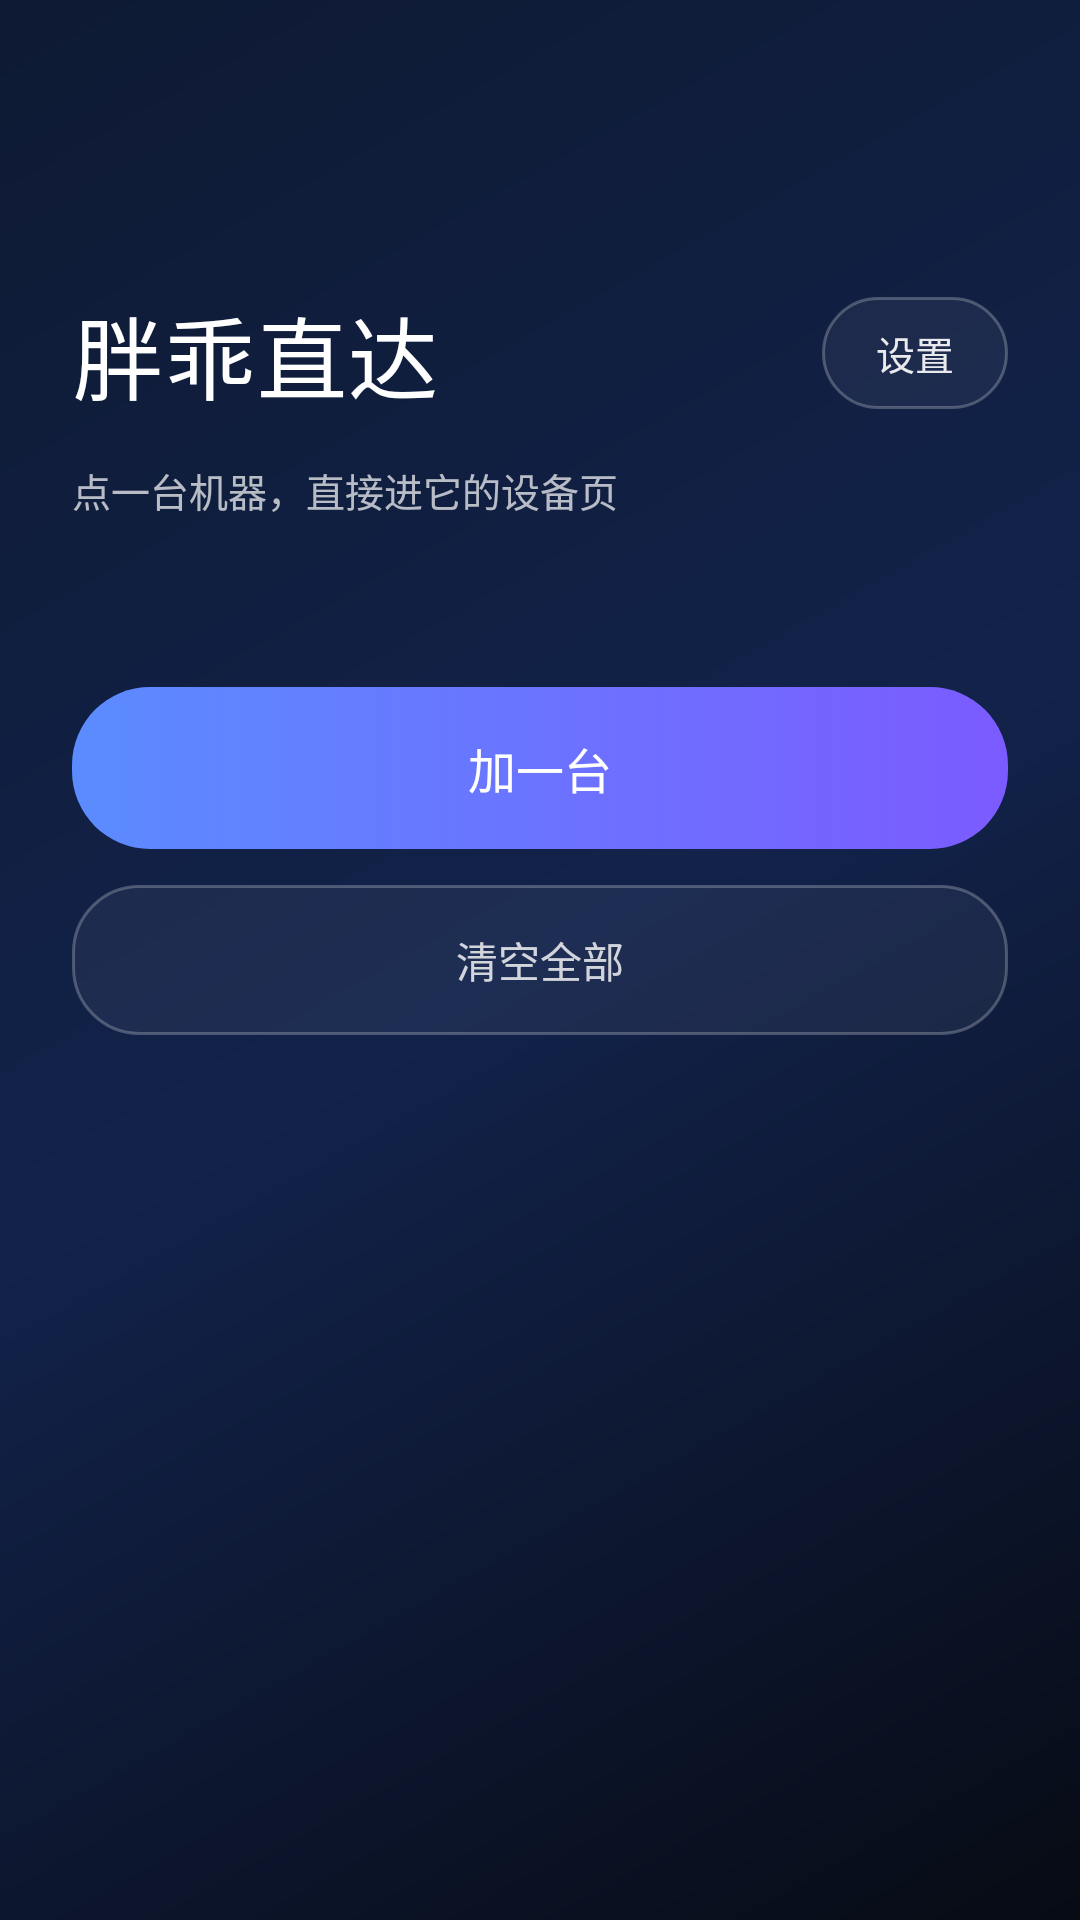

Produce the Android XML layout that renders to this screen, including the resource entries it uses.
<!-- AndroidManifest.xml: activity theme Theme.Qk3Jump -->
<!-- res/layout/activity_jump.xml -->
<?xml version="1.0" encoding="utf-8"?>
<ScrollView xmlns:android="http://schemas.android.com/apk/res/android"
    android:layout_width="match_parent"
    android:layout_height="match_parent"
    android:fillViewport="true"
    android:scrollbars="none">

    <LinearLayout
        android:layout_width="match_parent"
        android:layout_height="wrap_content"
        android:orientation="vertical"
        android:paddingStart="24dp"
        android:paddingTop="96dp"
        android:paddingEnd="24dp"
        android:paddingBottom="32dp">

        
        <LinearLayout
            android:layout_width="match_parent"
            android:layout_height="wrap_content"
            android:gravity="center_vertical"
            android:orientation="horizontal">

            <TextView
                android:layout_width="0dp"
                android:layout_height="wrap_content"
                android:layout_weight="1"
                android:fontFamily="sans-serif-medium"
                android:letterSpacing="0.02"
                android:text="@string/jump_title"
                android:textColor="#FFFFFF"
                android:textSize="30sp" />

            <TextView
                android:id="@+id/btnSettings"
                android:layout_width="wrap_content"
                android:layout_height="wrap_content"
                android:background="@drawable/bg_button_outline"
                android:paddingStart="18dp"
                android:paddingTop="9dp"
                android:paddingEnd="18dp"
                android:paddingBottom="9dp"
                android:text="@string/settings_title"
                android:textColor="#E6FFFFFF"
                android:textSize="13sp" />
        </LinearLayout>

        
        <TextView
            android:id="@+id/tvStatus"
            android:layout_width="match_parent"
            android:layout_height="wrap_content"
            android:layout_marginTop="14dp"
            android:lineSpacingExtra="3dp"
            android:textColor="#B3FFFFFF"
            android:textSize="13sp"
            android:text="@string/status_ready_none" />

        <ProgressBar
            android:id="@+id/progress"
            style="?android:attr/progressBarStyleHorizontal"
            android:layout_width="match_parent"
            android:layout_height="2dp"
            android:layout_marginTop="14dp"
            android:indeterminate="true"
            android:indeterminateTint="#8FD8FF"
            android:visibility="gone" />

        
        <LinearLayout
            android:id="@+id/containerTargets"
            android:layout_width="match_parent"
            android:layout_height="wrap_content"
            android:layout_marginTop="26dp"
            android:orientation="vertical" />

        <TextView
            android:id="@+id/tvTargetsEmpty"
            android:layout_width="match_parent"
            android:layout_height="wrap_content"
            android:layout_marginTop="26dp"
            android:background="@drawable/bg_glass"
            android:gravity="center"
            android:lineSpacingExtra="4dp"
            android:paddingStart="20dp"
            android:paddingTop="34dp"
            android:paddingEnd="20dp"
            android:paddingBottom="34dp"
            android:text="@string/targets_empty"
            android:textColor="#99FFFFFF"
            android:textSize="14sp"
            android:visibility="gone" />

        
        <TextView
            android:id="@+id/btnAddTarget"
            android:layout_width="match_parent"
            android:layout_height="54dp"
            android:layout_marginTop="30dp"
            android:background="@drawable/bg_button"
            android:gravity="center"
            android:text="@string/btn_add_target"
            android:textColor="#FFFFFF"
            android:textSize="16sp" />

        <TextView
            android:id="@+id/btnClearTargets"
            android:layout_width="match_parent"
            android:layout_height="50dp"
            android:layout_marginTop="12dp"
            android:background="@drawable/bg_button_outline"
            android:gravity="center"
            android:text="@string/btn_clear_targets"
            android:textColor="#CCFFFFFF"
            android:textSize="14sp" />

    </LinearLayout>
</ScrollView>
<!-- resources referenced by this layout -->
<resources>
  <!-- drawable bg_button (drawable) -->
  <?xml version="1.0" encoding="utf-8"?>
  <selector xmlns:android="http://schemas.android.com/apk/res/android">
      <item android:state_pressed="true">
          <shape android:shape="rectangle">
              <solid android:color="#C04E7BE8" />
              <corners android:radius="26dp" />
          </shape>
      </item>
      <item>
          <shape android:shape="rectangle">
              <gradient android:angle="0" android:startColor="#5B8CFF" android:endColor="#7B5BFF" android:type="linear" />
              <corners android:radius="26dp" />
          </shape>
      </item>
  </selector>
  <!-- drawable bg_button_outline (drawable) -->
  <?xml version="1.0" encoding="utf-8"?>
  <selector xmlns:android="http://schemas.android.com/apk/res/android">
      <item android:state_pressed="true">
          <shape android:shape="rectangle">
              <solid android:color="#26FFFFFF" />
              <corners android:radius="22dp" />
              <stroke android:width="1dp" android:color="#66FFFFFF" />
          </shape>
      </item>
      <item>
          <shape android:shape="rectangle">
              <solid android:color="#0DFFFFFF" />
              <corners android:radius="22dp" />
              <stroke android:width="1dp" android:color="#3DFFFFFF" />
          </shape>
      </item>
  </selector>
  <!-- drawable bg_glass (drawable) -->
  <?xml version="1.0" encoding="utf-8"?>
  <shape xmlns:android="http://schemas.android.com/apk/res/android" android:shape="rectangle">
      <solid android:color="#1AFFFFFF" />
      <corners android:radius="20dp" />
      <stroke android:width="1dp" android:color="#33FFFFFF" />
  </shape>
  <string name="btn_add_target">加一台</string>
  <string name="btn_clear_targets">清空全部</string>
  <string name="jump_title">胖乖直达</string>
  <string name="settings_title">设置</string>
  <string name="status_ready_none">点一台机器，直接进它的设备页</string>
  <string name="targets_empty">还没有设备。点下面的「加一台」写下设备名。</string>
  <style name="Theme.Qk3Jump" parent="Theme.Material3.DayNight.NoActionBar">
          <item name="colorPrimary">#5B8CFF</item>
          <item name="colorSecondary">#8FD8FF</item>
          <item name="android:statusBarColor">@android:color/transparent</item>
          <item name="android:navigationBarColor">@android:color/transparent</item>
          <item name="android:windowLightStatusBar">false</item>
          <item name="android:windowBackground">@drawable/bg_app</item>
      </style>
  <!-- drawable bg_app (drawable) -->
  <?xml version="1.0" encoding="utf-8"?>
  <layer-list xmlns:android="http://schemas.android.com/apk/res/android">
      <item>
          <shape android:shape="rectangle">
              <gradient
                  android:angle="315"
                  android:startColor="#0E1A33"
                  android:centerColor="#12224A"
                  android:endColor="#070B14"
                  android:type="linear" />
          </shape>
      </item>
  </layer-list>
</resources>
